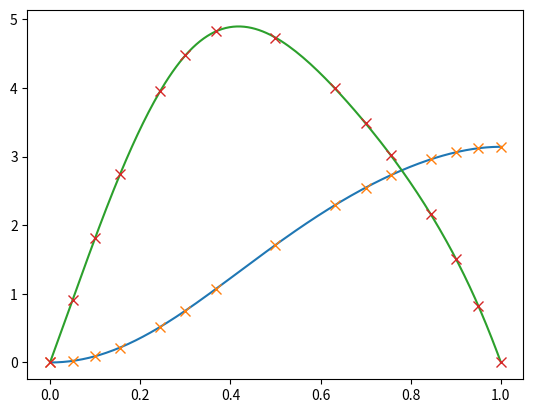

This chart was generated by the following Python code:
# interpolate_solution.py

import matplotlib.pyplot as plt
import numpy as np
import scipy.interpolate as interpolate

index_bounds = [0, 2, 5, 9, 12, 14]

nK = [3, 4, 5, 4, 3]

t = np.array([0.0, 0.05, 0.1, 0.15527864, 0.24472136, 0.3, 0.36906927, 0.5, 0.63093073, 0.7, 0.75527864, 0.84472136, 0.9, 0.95, 1.0])

y = np.array([[0.0, 0.02287432, 0.09103844, 0.21737672, 0.51998313, 0.75387517, 1.07687657, 1.71179827, 2.28814291, 2.54677563, 2.72674586, 2.95965109, 3.06148441, 3.12044655, 3.14159265], [0.0, 0.91267852, 1.81159255, 2.74099434, 3.95643187, 4.47147978, 4.82579596, 4.73175852, 3.99844958, 3.48236817, 3.02190462, 2.15559883, 1.51264142, 0.82346329, 0.0]])

dy = np.array([[0.0, 0.91267852, 1.81159255, 2.74099434, 3.95643187, 4.47147978, 4.82579596, 4.73175852, 3.99844958, 3.48236817, 3.02190462, 2.15559883, 1.51264142, 0.82346329, 0.0], [18.22285079, 18.2001078, 17.67227079, 15.79749921, 11.09094167, 7.47875908, 2.86511218, -3.73378637, -6.98847419, -7.93355488, -8.76550412, -10.7687229, -12.57891502, -15.05731211, -17.95032147]])

u = np.array([[-18.22285079, -18.42448526, -18.56412479, -17.91321031, -15.96519223, -14.19340048, -11.5026342, -5.9788561, -0.40387781, 2.43645062, 4.81158636, 8.99370705, 11.79389342, 14.84988429, 17.95032147]])

q = np.array([148.12477813])

t_start_stops = list(zip(t[index_bounds[:-1]], t[index_bounds[1:]]))
y_polys = np.empty((2, 5), dtype=object)
dy_polys = np.empty((2, 5), dtype=object)
u_polys = np.empty((1, 5), dtype=object)

for i_y, state_deriv in enumerate(dy):
	for i_poly, (n, i_start, i_stop) in enumerate(zip(nK, index_bounds[:-1], index_bounds[1:])):
		t_k = t[i_start:i_stop+1]
		dy_k = state_deriv[i_start:i_stop+1]
		dy_poly = np.polynomial.Polynomial.fit(t_k, dy_k, deg=n-1, window=[0, 1])
		y_poly = dy_poly.integ(k=y[i_y, i_start])
		y_polys[i_y, i_poly] = y_poly
		dy_polys[i_y, i_poly] = dy_poly

for i_u, control in enumerate(u):
	for i_poly, (n, i_start, i_stop) in enumerate(zip(nK, index_bounds[:-1], index_bounds[1:])):
		t_k = t[i_start:i_stop+1]
		u_k = control[i_start:i_stop+1]
		u_poly = np.polynomial.Polynomial.fit(t_k, u_k, deg=n-1, window=[0, 1])
		u_polys[i_u, i_poly] = u_poly

t_data = []
y_datas = []
dy_datas = []
u_datas = []

for i_y, state in enumerate(y_polys):
	t_list = []
	y_list = []
	for t_start_stop, y_poly in zip(t_start_stops, state):
		t_linspace = np.linspace(*t_start_stop)[:-1]
		y_linspace = y_poly(t_linspace)
		t_list.extend(t_linspace)
		y_list.extend(y_linspace)
	t_list.append(t[-1])
	y_list.append(y[i_y, -1])
	t_data.append(t_list)
	y_datas.append(y_list)

for i_dy, dstate in enumerate(dy_polys):
	t_list = []
	dy_list = []
	for t_start_stop, dy_poly in zip(t_start_stops, dstate):
		t_linspace = np.linspace(*t_start_stop)[:-1]
		dy_linspace = dy_poly(t_linspace)
		t_list.extend(t_linspace)
		dy_list.extend(dy_linspace)
	t_list.append(t[-1])
	dy_list.append(dy[i_dy, -1])
	t_data.append(t_list)
	dy_datas.append(dy_list)

for i_u, control in enumerate(u_polys):
	t_list = []
	u_list = []
	for t_start_stop, u_poly in zip(t_start_stops, control):
		t_linspace = np.linspace(*t_start_stop)[:-1]
		u_linspace = u_poly(t_linspace)
		t_list.extend(t_linspace)
		u_list.extend(u_linspace)
	t_list.append(t[-1])
	u_list.append(u[i_u, -1])
	t_data.append(t_list)
	u_datas.append(u_list)

t_data = np.array(t_data[0])
y_datas = np.array(y_datas)
dy_datas = np.array(dy_datas)
u_datas = np.array(u_datas)

print(dy_datas)

if True:
	for i_y, y_data in enumerate(y_datas):
		plt.plot(t_data, y_data)
		plt.plot(t, y[i_y], marker='x', markersize=7, linestyle='')

if False:
	for i_y, dy_data in enumerate(dy_datas):
		plt.plot(t_data, dy_data)
		plt.plot(t, dy[i_y], marker='x', markersize=7, linestyle='')

if False:
	for i_u, u_data in enumerate(u_datas):
		plt.plot(t_data, u_data)
		plt.plot(t, u[i_u], marker='x', markersize=7, linestyle='')



plt.show()
